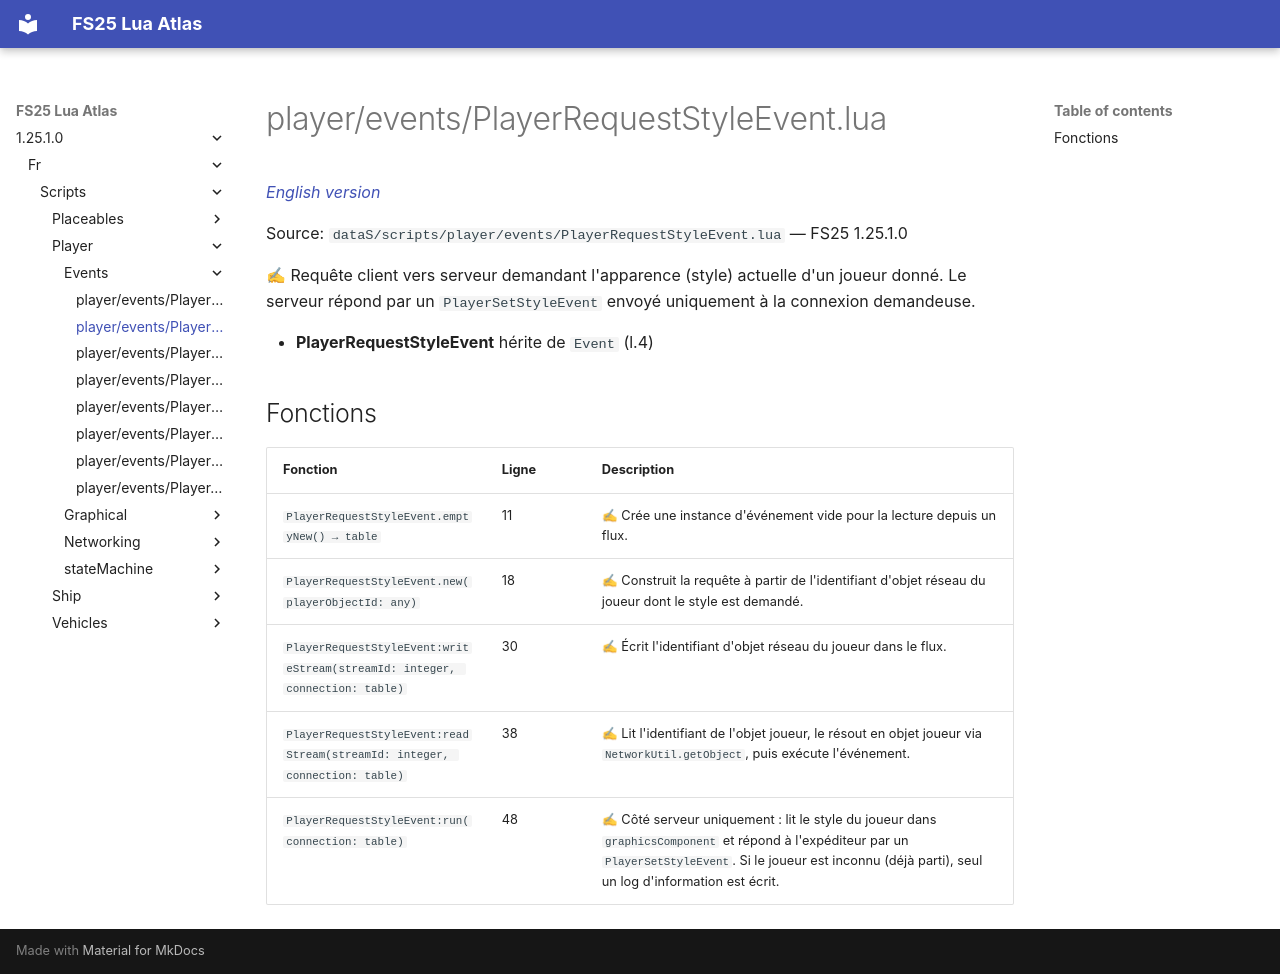

repository: Tim0219800/fs25-lua-atlas · page: 1.25.1.0/fr/scripts/player/events/PlayerRequestStyleEvent.html · generator: mkdocs

# player/events/PlayerRequestStyleEvent.lua

*[English version](../../../../scripts/player/events/PlayerRequestStyleEvent.md)*

Source: `dataS/scripts/player/events/PlayerRequestStyleEvent.lua` — FS25 1.25.1.0

✍ Requête client vers serveur demandant l'apparence (style) actuelle d'un joueur donné. Le serveur répond par un `PlayerSetStyleEvent` envoyé uniquement à la connexion demandeuse.

- **PlayerRequestStyleEvent** hérite de `Event` (l.4)

## Fonctions

| Fonction | Ligne | Description |
|---|---|---|
| `PlayerRequestStyleEvent.emptyNew() → table` | 11 | ✍ Crée une instance d'événement vide pour la lecture depuis un flux. |
| `PlayerRequestStyleEvent.new(playerObjectId: any)` | 18 | ✍ Construit la requête à partir de l'identifiant d'objet réseau du joueur dont le style est demandé. |
| `PlayerRequestStyleEvent:writeStream(streamId: integer, connection: table)` | 30 | ✍ Écrit l'identifiant d'objet réseau du joueur dans le flux. |
| `PlayerRequestStyleEvent:readStream(streamId: integer, connection: table)` | 38 | ✍ Lit l'identifiant de l'objet joueur, le résout en objet joueur via `NetworkUtil.getObject`, puis exécute l'événement. |
| `PlayerRequestStyleEvent:run(connection: table)` | 48 | ✍ Côté serveur uniquement : lit le style du joueur dans `graphicsComponent` et répond à l'expéditeur par un `PlayerSetStyleEvent`. Si le joueur est inconnu (déjà parti), seul un log d'information est écrit. |
